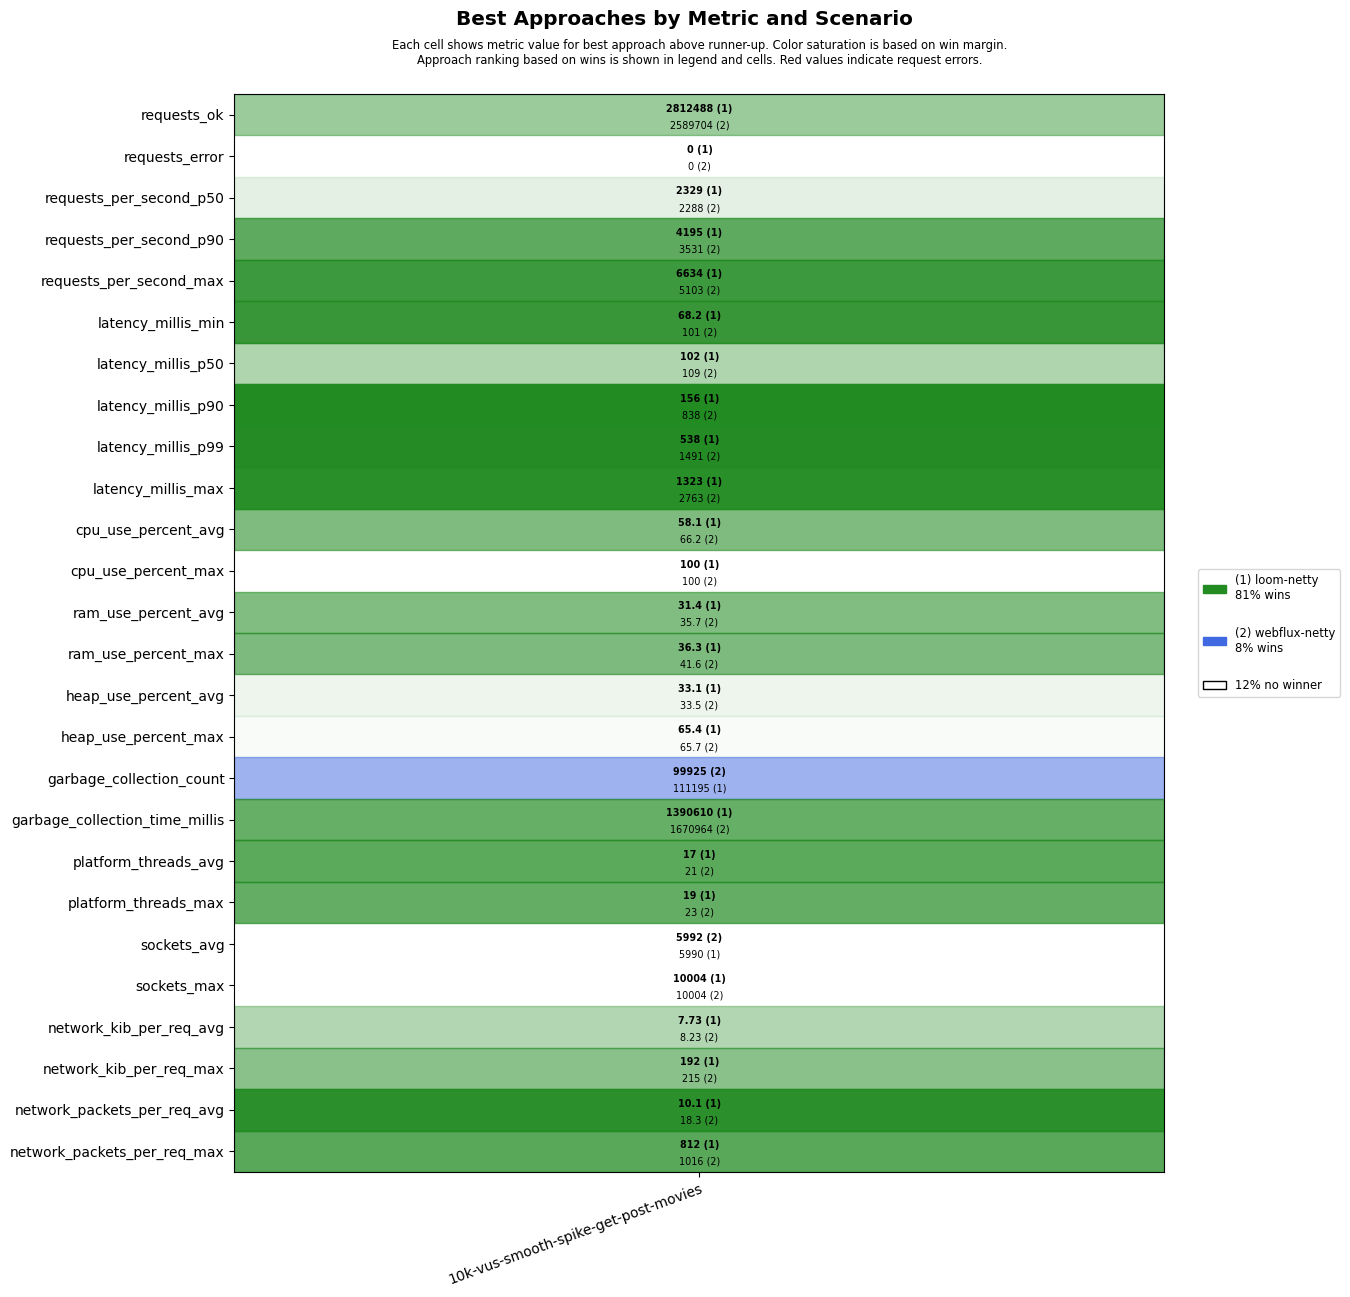

The file beside this chart, header and first rows:
scenario, approach, requests_ok, requests_error, requests_per_second_p50, requests_per_second_p90, requests_per_second_max, latency_millis_min, latency_millis_p50, latency_millis_p90, latency_millis_p99, latency_millis_max, cpu_use_percent_avg, cpu_use_percent_max, ram_use_percent_avg, ram_use_percent_max, heap_use_percent_avg, heap_use_percent_max, garbage_collection_count, garbage_collection_time_millis, platform_threads_avg, platform_threads_max, sockets_avg, sockets_max
10k-vus-smooth-spike-get-post-movies, loom-netty, 2812488, 0, 2329, 4195, 6634, 68.2, 102, 156, 538, 1323, 58.1, 100, 31.4, 36.3, 33.1, 65.4, 111195, 1390610, 17, 19, 5990, 10004
10k-vus-smooth-spike-get-post-movies, webflux-netty, 2589704, 0, 2288, 3531, 5103, 101, 109, 838, 1491, 2763, 66.2, 100, 35.7, 41.6, 33.5, 65.7, 99925, 1670964, 21, 23, 5992, 10004
